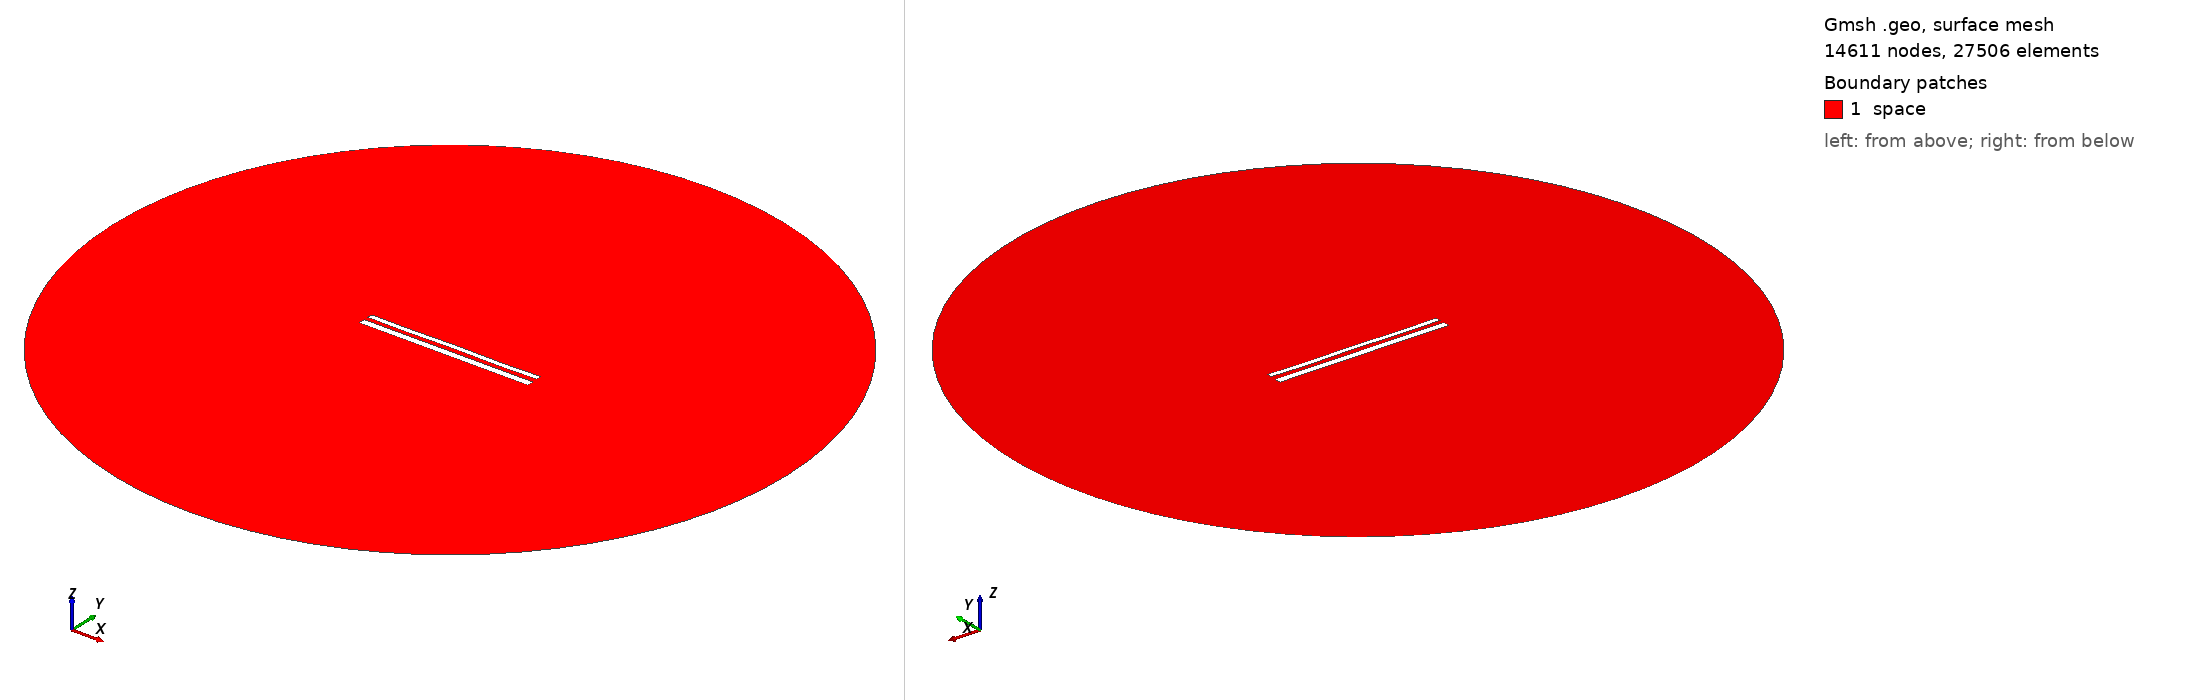

Gmsh geometry script, surface-meshed: 14611 nodes, 27506 surface elements. Boundary patches (legend numbers): 1 space. Left view from above one corner, right view from below the opposite corner. Legend entries are the model's physical surfaces. The drawing asked Gmsh for element sizes between 1% and 20% of the model's largest extent; the script's own settings can give other sizes.

=== 12436.geo (drawn) ===
//---------------------------------------
// Geometry kernel
//---------------------------------------

SetFactory("OpenCASCADE");



//---------------------------------------
// Parameters of the geometry
//---------------------------------------

// Overetch of the upper plate
overetch = 0.375;

// Distance between the plates
distance = 2.5;

// Discretization over the x axis (for the deformation)
nx = 50; 

// Length of the plate
L = 100 - overetch; 

// Number of modes
n = 4; 

// 1st mode coefficient
coeff(1) = 0.15;
beta(1) = 0.596864 * 3.1415926535 / L;

// 2nd mode coefficient
coeff(2) = 0.0;
beta(2) = 1.49418 * 3.1415926535 / L;

// 3rd mode coefficient
coeff(3) = 0.0;
beta(3) = 2.50025 * 3.1415926535 / L;

// 4th mode coefficient
coeff(4) = -0.15;
beta(4) = 3.49999 * 3.1415926535 / L;



//---------------------------------------
// Upper plate (deformed rectangle)
//---------------------------------------

// Coordiantes of the upper plate
xmin = -50;
xmax = 50 - overetch;

// Height of the upper plate
yheight = 4 - 2 * overetch;

// Indexes of the points
UpperID[] = {};
LowerID[] = {};
LeftID[] = {};
RightID[] = {};

// Point index
p = 1;

// Horizontal edges
For i In {1:nx}
    x = xmin + (i-1)*(xmax - xmin)/(nx-1);

    y_bottom = distance / 2 + overetch;
    For j In {1:n}
        C = (Cosh(beta(j)*L) + Cos(beta(j)*L)) / (Sinh(beta(j)*L) + Sin(beta(j)*L));
        y_bottom  = y_bottom + coeff(j) * (Cosh(beta(j)*(x+50)) - Cos(beta(j)*(x+50)) - C * (Sinh(beta(j)*(x+50)) - Sin(beta(j)*(x+50))));
    EndFor

    y_top = y_bottom + yheight;

    Point(p) = {x, y_top, 0, 1.0};
    UpperID[i] = p;
    p = p + 1;

    Point(p) = {x, y_bottom, 0, 1.0};
    LowerID[i] = p;
    p = p + 1;
EndFor

// Create point lists
UpperPts[] = {}; LowerPts[] = {};
For i In {1:nx}
  UpperPts[] += {UpperID[i]};
  LowerPts[] += {LowerID[i]};
EndFor

// Build splines
Spline(1) = {UpperPts[]};
Spline(2) = {LowerPts[]};
Line(3) = {LowerPts[nx-1], UpperPts[nx-1]};
Line(4) = {LowerPts[0], UpperPts[0]};

// Build the plane surface
Curve Loop(1) = {2, 3, -1, -4};
Plane Surface(1) = {1};



//---------------------------------------
// Lower plate (rectangle)
//---------------------------------------

// Vertices
Point(1001) = {-50, -1, 0, 1.0};
Point(1002) = { 50, -1, 0, 1.0};
Point(1003) = { 50,  -5, 0, 1.0};
Point(1004) = {-50,  -5, 0, 1.0};

// Edges
Line(5) = {1001, 1002};
Line(6) = {1002, 1003};
Line(7) = {1003, 1004};
Line(8) = {1004, 1001};

// Plane surface
Line Loop(2) = {5, 6, 7, 8};
Plane Surface(2) = {2}; 



//---------------------------------------
// Outer (fictious) boundary
//---------------------------------------

// Points
Point(1005) = {0, 0, 0};       // Center
Point(1006) = {200, 0, 0};     // Start point
Point(1007) = {0, 200, 0};     // 90 degrees
Point(1008) = {-200, 0, 0};    // 180 degrees
Point(1009) = {0, -200, 0};    // 270 degrees

// Circle arcs (each needs start, center, end)
Circle(9) = {1006, 1005, 1007};
Circle(10) = {1007, 1005, 1008};
Circle(11) = {1008, 1005, 1009};
Circle(12) = {1009, 1005, 1006};

// Plane surface for the entire domain
Curve Loop(3) = {9, 10, 11, 12};
Surface(3) = {3};

// Subtract the plates from the whole domain to obtain the actual domain where we want to solve the equations
BooleanDifference{ Surface{3}; Delete; }{ Surface{1}; Surface{2}; Delete; }




//---------------------------------------
// Transfinite Lines/Curves
//---------------------------------------

// Set the number of points on the boundaries
r = 7;

// Plates
Transfinite Curve {1, 2} = 50*r Using Progression 1;
Transfinite Curve {3, 4} = 2*r Using Progression 1;
Transfinite Line {5, 7} = 50*r Using Progression 1;
Transfinite Line {6, 8} = 2*r Using Progression 1;

// Outer boundary
Transfinite Line {9, 10, 11, 12} = 20 Using Progression 1;



//---------------------------------------
// Physical groups
//---------------------------------------                

// Physical curves (boundaries)
Physical Line("force_segment", 10) = {2};
Physical Line("upper_plate", 11) = {1, 3, 4};
Physical Line("lower_plate", 12) = {5, 6, 7, 8};
Physical Line("boundary", 20) = {9, 10, 11, 12};

// Physical Surfaces
Physical Surface("space", 30) = {3};



//---------------------------------------
// 6. Generate the Mesh
//---------------------------------------

// 2D mesh generation
Mesh 2;
